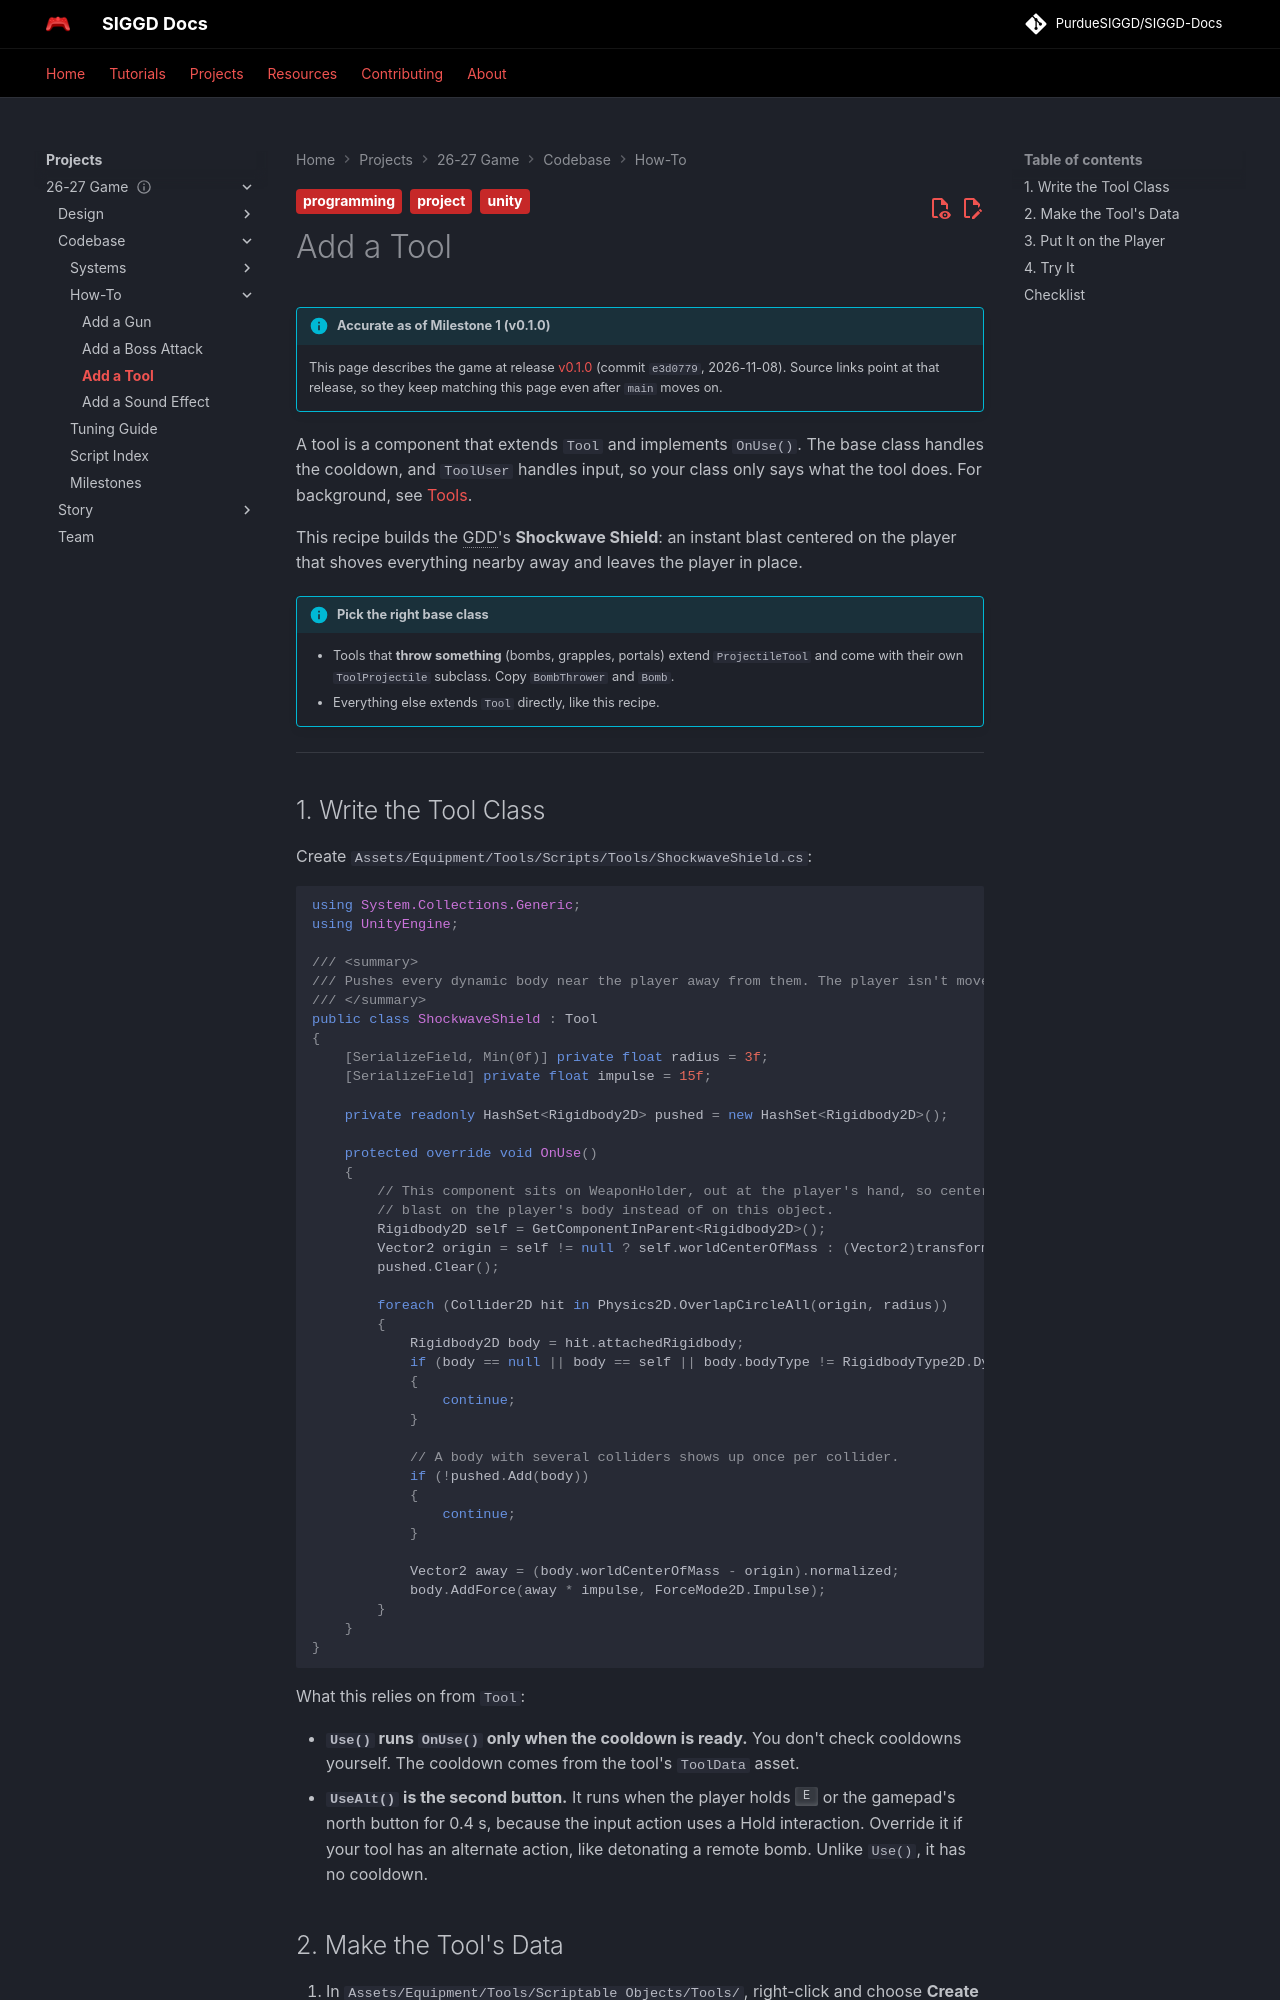

repository: PurdueSIGGD/SIGGD-Docs · page: projects/2627-game/codebase/how-to/add-a-tool/index.html · generator: mkdocs

---
title: Add a Tool
description: "Write a new right-click tool by extending Tool, then put it on the player."
tags:
  - project
  - programming
  - unity
---

# Add a Tool

--8<-- "includes/2627-game/milestone.md"

A tool is a component that extends `Tool` and implements `OnUse()`. The base class handles the cooldown, and `ToolUser` handles input, so your class only says what the tool does. For background, see [Tools](../systems/tools.md).

This recipe builds the GDD's **Shockwave Shield**: an instant blast centered on the player that shoves everything nearby away and leaves the player in place.

!!! info "Pick the right base class"
    - Tools that **throw something** (bombs, grapples, portals) extend `ProjectileTool` and come with their own `ToolProjectile` subclass. Copy `BombThrower` and `Bomb`.
    - Everything else extends `Tool` directly, like this recipe.

---

## 1. Write the Tool Class

Create `Assets/Equipment/Tools/Scripts/Tools/ShockwaveShield.cs`:

```csharp
using System.Collections.Generic;
using UnityEngine;

/// <summary>
/// Pushes every dynamic body near the player away from them. The player isn't moved.
/// </summary>
public class ShockwaveShield : Tool
{
    [SerializeField, Min(0f)] private float radius = 3f;
    [SerializeField] private float impulse = 15f;

    private readonly HashSet<Rigidbody2D> pushed = new HashSet<Rigidbody2D>();

    protected override void OnUse()
    {
        // This component sits on WeaponHolder, out at the player's hand, so center the
        // blast on the player's body instead of on this object.
        Rigidbody2D self = GetComponentInParent<Rigidbody2D>();
        Vector2 origin = self != null ? self.worldCenterOfMass : (Vector2)transform.position;
        pushed.Clear();

        foreach (Collider2D hit in Physics2D.OverlapCircleAll(origin, radius))
        {
            Rigidbody2D body = hit.attachedRigidbody;
            if (body == null || body == self || body.bodyType != RigidbodyType2D.Dynamic)
            {
                continue;
            }

            // A body with several colliders shows up once per collider.
            if (!pushed.Add(body))
            {
                continue;
            }

            Vector2 away = (body.worldCenterOfMass - origin).normalized;
            body.AddForce(away * impulse, ForceMode2D.Impulse);
        }
    }
}
```

What this relies on from `Tool`:

- **`Use()` runs `OnUse()` only when the cooldown is ready.** You don't check cooldowns yourself. The cooldown comes from the tool's `ToolData` asset.
- **`UseAlt()` is the second button.** It runs when the player holds ++e++ or the gamepad's north button for 0.4 s, because the input action uses a Hold interaction. Override it if your tool has an alternate action, like detonating a remote bomb. Unlike `Use()`, it has no cooldown.
